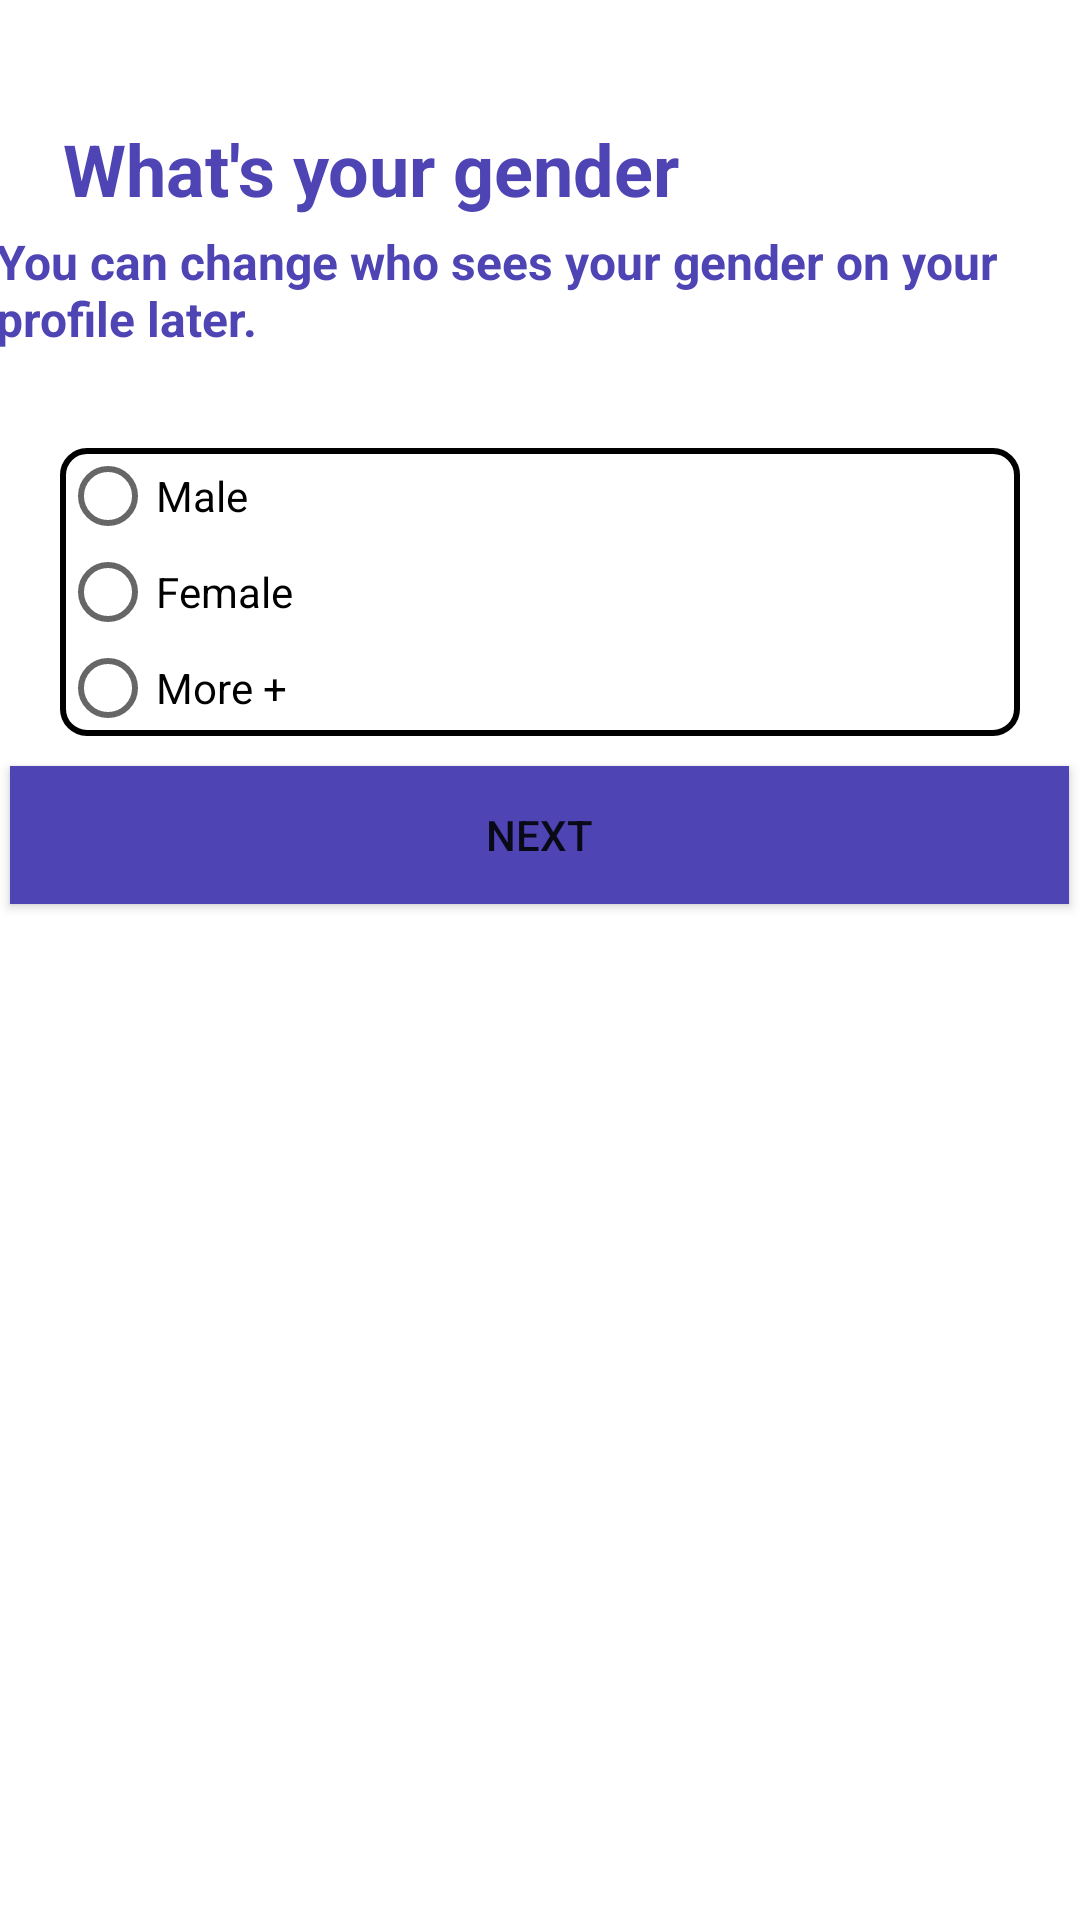

Layout XML and referenced resources for this Android screen:
<!-- AndroidManifest.xml: application theme Theme.Servee -->
<!-- res/layout/activity_user_register3.xml -->
<?xml version="1.0" encoding="utf-8"?>
<androidx.constraintlayout.widget.ConstraintLayout xmlns:android="http://schemas.android.com/apk/res/android"
    xmlns:app="http://schemas.android.com/apk/res-auto"
    xmlns:tools="http://schemas.android.com/tools"
    android:layout_width="match_parent"
    android:layout_height="match_parent"
    android:background="#FFFFFF"
    tools:context=".UserRegister3">

    <TextView
        android:id="@+id/textView1"
        android:layout_width="wrap_content"
        android:layout_height="wrap_content"
        android:layout_marginTop="40dp"
        android:text="What's your gender"
        android:textColor="#4e44b4"
        android:textSize="24dp"
        android:textStyle="bold"
        app:layout_constraintBottom_toBottomOf="parent"
        app:layout_constraintEnd_toEndOf="parent"
        app:layout_constraintHorizontal_bias="0.135"
        app:layout_constraintStart_toStartOf="parent"
        app:layout_constraintTop_toTopOf="parent"
        app:layout_constraintVertical_bias="0.0" />

    <TextView
        android:id="@+id/textView2"
        android:layout_width="363dp"
        android:layout_height="53dp"
        android:layout_marginTop="4dp"
        android:layout_marginBottom="20dp"
        android:text="You can change who sees your gender on your profile later."
        android:textColor="#4e44b4"
        android:textSize="16dp"
        android:textStyle="bold"
        app:layout_constraintBottom_toTopOf="@+id/radioGroup"
        app:layout_constraintEnd_toEndOf="parent"
        app:layout_constraintHorizontal_bias="0.583"
        app:layout_constraintStart_toStartOf="parent"
        app:layout_constraintTop_toBottomOf="@+id/textView1" />

    <Button
        android:id="@+id/button"
        android:layout_width="353dp"
        android:layout_height="46dp"
        android:layout_marginTop="10dp"
        android:background="#4e44b4"
        android:text="Next"
        app:layout_constraintBottom_toBottomOf="parent"
        app:layout_constraintEnd_toEndOf="parent"
        app:layout_constraintHorizontal_bias="0.482"
        app:layout_constraintStart_toStartOf="parent"
        app:layout_constraintTop_toBottomOf="@+id/radioGroup"
        app:layout_constraintVertical_bias="0.0" />

    <RadioGroup
        android:id="@+id/radioGroup"
        android:layout_width="0dp"
        android:layout_height="wrap_content"
        android:background="@drawable/edittext_black_border"
        android:layout_marginStart="20dp"
        android:layout_marginTop="20dp"
        android:layout_marginEnd="20dp"
        app:layout_constraintEnd_toEndOf="parent"
        app:layout_constraintHorizontal_bias="1.0"
        app:layout_constraintStart_toStartOf="parent"
        app:layout_constraintTop_toBottomOf="@+id/textView2">

        <RadioButton
            android:id="@+id/maleButton"
            android:layout_width="match_parent"
            android:layout_height="wrap_content"
            android:textColor="#000000"
            android:textColorHint="#000000"
            android:text="Male" />

        <RadioButton
            android:id="@+id/femaleButton"
            android:layout_width="match_parent"
            android:layout_height="wrap_content"
            android:textColor="#000000"
            android:textColorHint="#000000"
            android:text="Female" />

        <RadioButton
            android:id="@+id/moreButton"
            android:layout_width="match_parent"
            android:layout_height="wrap_content"
            android:textColor="#000000"
            android:textColorHint="#000000"
            android:text="More +" />

    </RadioGroup>

</androidx.constraintlayout.widget.ConstraintLayout>
<!-- resources referenced by this layout -->
<resources>
  <!-- drawable edittext_black_border (drawable) -->
  <?xml version="1.0" encoding="utf-8"?>
  <layer-list xmlns:android="http://schemas.android.com/apk/res/android">
      <item>
          <shape android:shape="rectangle">
              <solid android:color="#FFFFFF" />
              <stroke
                  android:width="2dp"
              android:color="#000000" />
              <corners android:radius="8dp" />
          </shape>
      </item>
  </layer-list>
  <style name="Theme.Servee" parent="Base.Theme.Servee" />
  <style name="Base.Theme.Servee" parent="Theme.AppCompat.DayNight.NoActionBar">
          
          
      </style>
</resources>
